Run: headless pygame with SDL's dummy video driver; simulated clock (each Clock.tick advances the game by its frame time, no real sleeping); random seed 0; keys injected as events and as key.get_pressed() state; no mouse input.
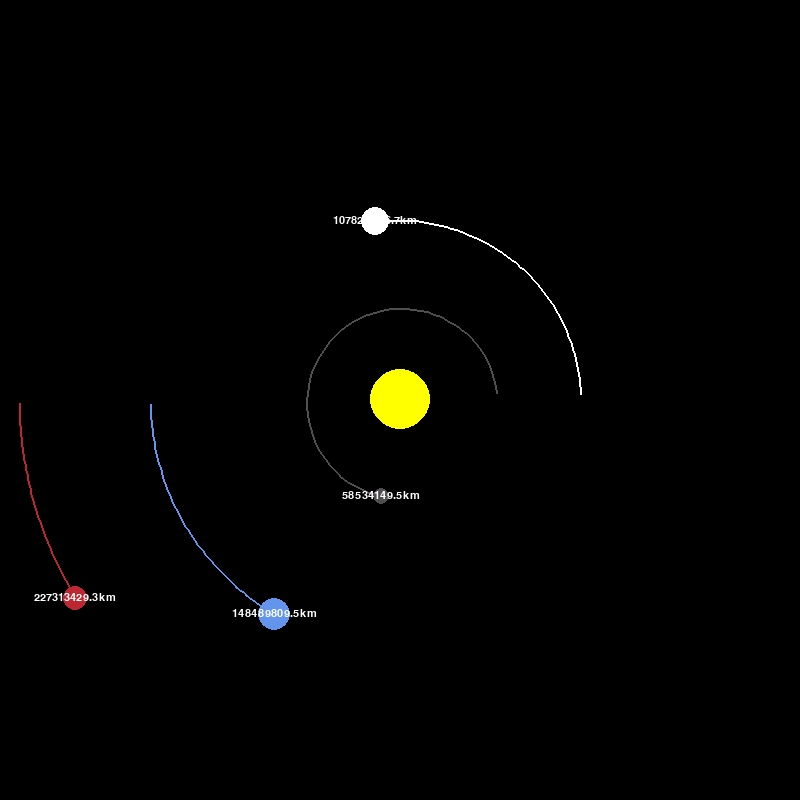
Frame 1 of 4 · flips 1–60 · no input
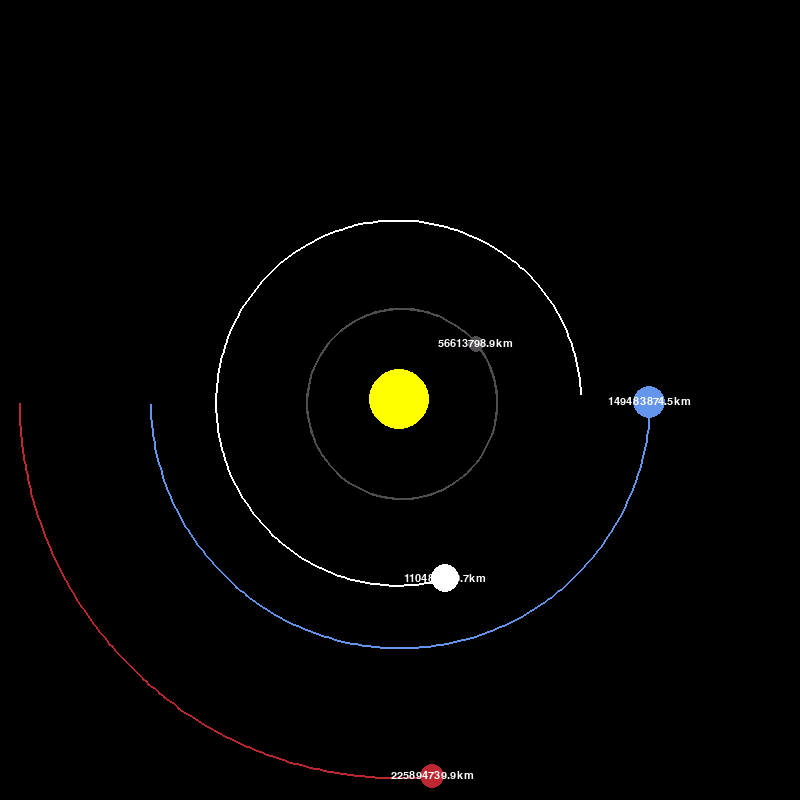
Frame 2 of 4 · flips 61–180 · tapped SPACE, RETURN · held RIGHT (→), D
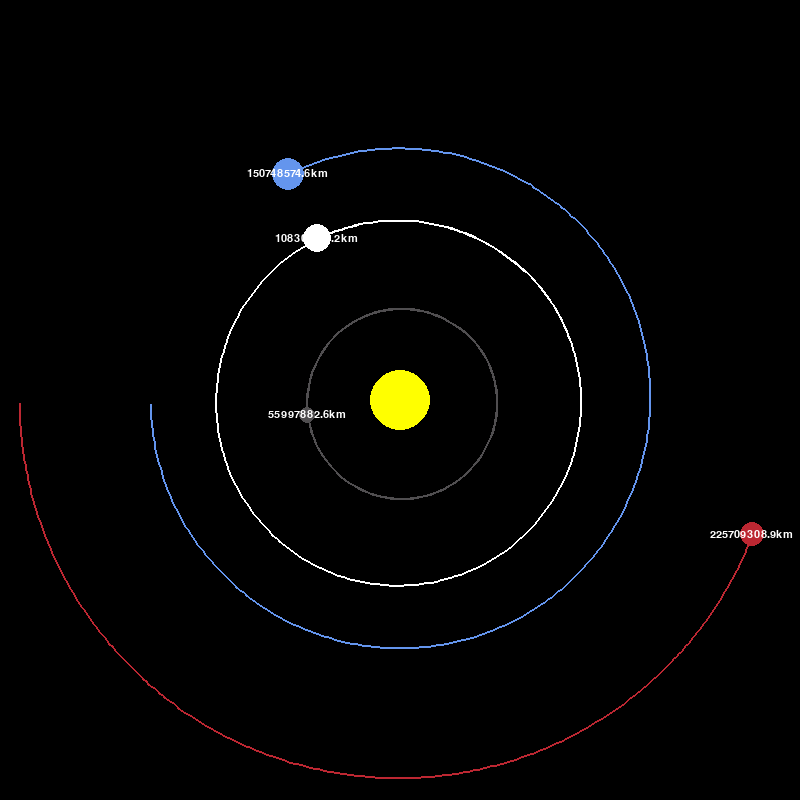
Frame 3 of 4 · flips 181–300 · held DOWN (↓), S
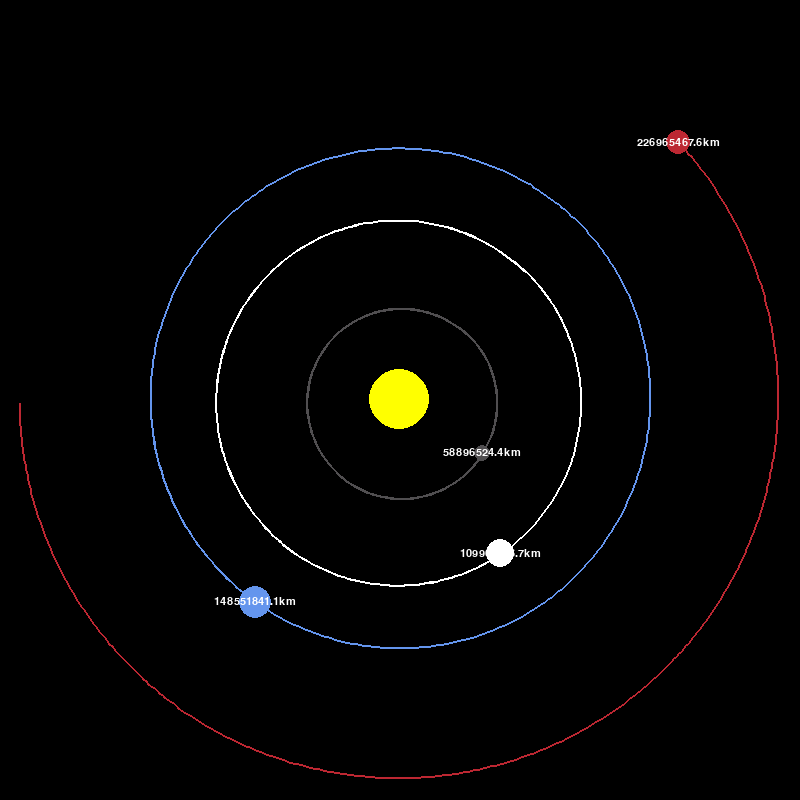
Frame 4 of 4 · flips 301–420 · held LEFT (←), A, UP (↑), W

The pygame program that drew these frames:

import pygame 
import math

pygame.init()

WIDTH, HEIGHT = 800, 800
WIND = pygame.display.set_mode((WIDTH, HEIGHT))
pygame.display.set_caption("Solar System Simulator")

WHITE = (255, 255, 255)
YELLOW = (255, 255, 0)
BLUE = (100, 149, 237)
RED = (188, 39, 50)
DARK_GREY = (80, 78, 80)

FONT = pygame.font.SysFont("comicsans", 16)

class Planet:
    AU = 149.6e6 * 1000                 # astronomical units
    G = 6.67428e-11                     # force of attraction between objects
    SCALE = 250 / AU                    # 1AU = 100 pixels
    TIMESTEP = 3600 * 24               # 1 day

    def __init__(self, x, y, radius, colour, mass):
        self.x = x
        self.y = y
        self.colour = colour
        self.radius = radius
        self.mass = mass

        self.x_velocity = 0
        self.y_velocity = 0

        self.sun = False
        self.distance_to_sun = 0
        self.orbit = []             # points planet has travelled around

    def draw(self, wind):
        x = self.x * self.SCALE + WIDTH / 2
        y = self.y * self.SCALE + HEIGHT / 2

        if len(self.orbit) > 2:

            updated_points = []
            for point in self.orbit:
                x, y = point
                x = x * self.SCALE + WIDTH / 2
                y = y * self.SCALE + HEIGHT / 2
                updated_points.append((x, y))

            pygame.draw.lines(wind, self.colour, False, updated_points, 2)

        pygame.draw.circle(wind, self.colour, (x, y), self.radius)

        if not self.sun:
            distance_text = FONT.render(f"{round(self.distance_to_sun/1000, 1)}km", 1, WHITE)
            wind.blit(distance_text, (x - distance_text.get_width()/2, y - distance_text.get_height()/2))



    def attraction(self, other):
        other_x, other_y = other.x, other.y
        distance_x = other_x - self.x
        distance_y = other_y - self.y
        distance = math.sqrt(distance_x ** 2 + distance_y ** 2)

        if other.sun:
            self.distance_to_sun = distance

        force = self.G * self.mass * other.mass / distance ** 2
        theta=  math.atan2(distance_y, distance_x)
        force_x = math.cos(theta) * force
        force_y = math.sin(theta) * force
        return force_x, force_y
    
    def update_position(self, planets):
        total_fx = total_fy = 0
        for planet in planets:
            if self == planet:
                continue
            fx, fy = self.attraction(planet)
            total_fx += fx
            total_fy += fy

        self.x_velocity += total_fx / self.mass * self.TIMESTEP # F = ma => a = F/m
        self.y_velocity += total_fy / self.mass * self.TIMESTEP

        self.x += self.x_velocity * self.TIMESTEP
        self.y += self.y_velocity * self.TIMESTEP
        self.orbit.append((self.x, self.y))


def main():
    run = True

    # synchronize simulator, regulate framerate
    clock = pygame.time.Clock()

    sun = Planet(0, 0, 30, YELLOW, 1.98892 * 10 **30) # in kg
    sun.sun = True

    earth = Planet(-1 * Planet.AU, 0, 16, BLUE, 5.9742 * 10 **24)
    earth.y_velocity = 29.783 * 1000 # m/s

    mars = Planet(-1.524 * Planet.AU, 0, 12, RED, 6.39 * 10**23)
    mars.y_velocity = 24.077 * 1000

    mercury = Planet(0.387 * Planet.AU, 0, 8, DARK_GREY, 3.30 * 10**23)
    mercury.y_velocity = -47.4 * 1000

    venus = Planet(0.723 * Planet.AU, 0, 14, WHITE, 4.8685 * 10**24)
    venus.y_velocity = -35.2 * 1000

    planets = [sun, earth, mars, mercury, venus]

    while run:
        clock.tick(60)
        WIND.fill((0, 0, 0))
        for event in pygame.event.get():
            if event.type == pygame.QUIT:
                run = False
        for planet in planets:
            planet.update_position(planets)
            planet.draw(WIND)

        pygame.display.update()
    
    pygame.quit()

main()
